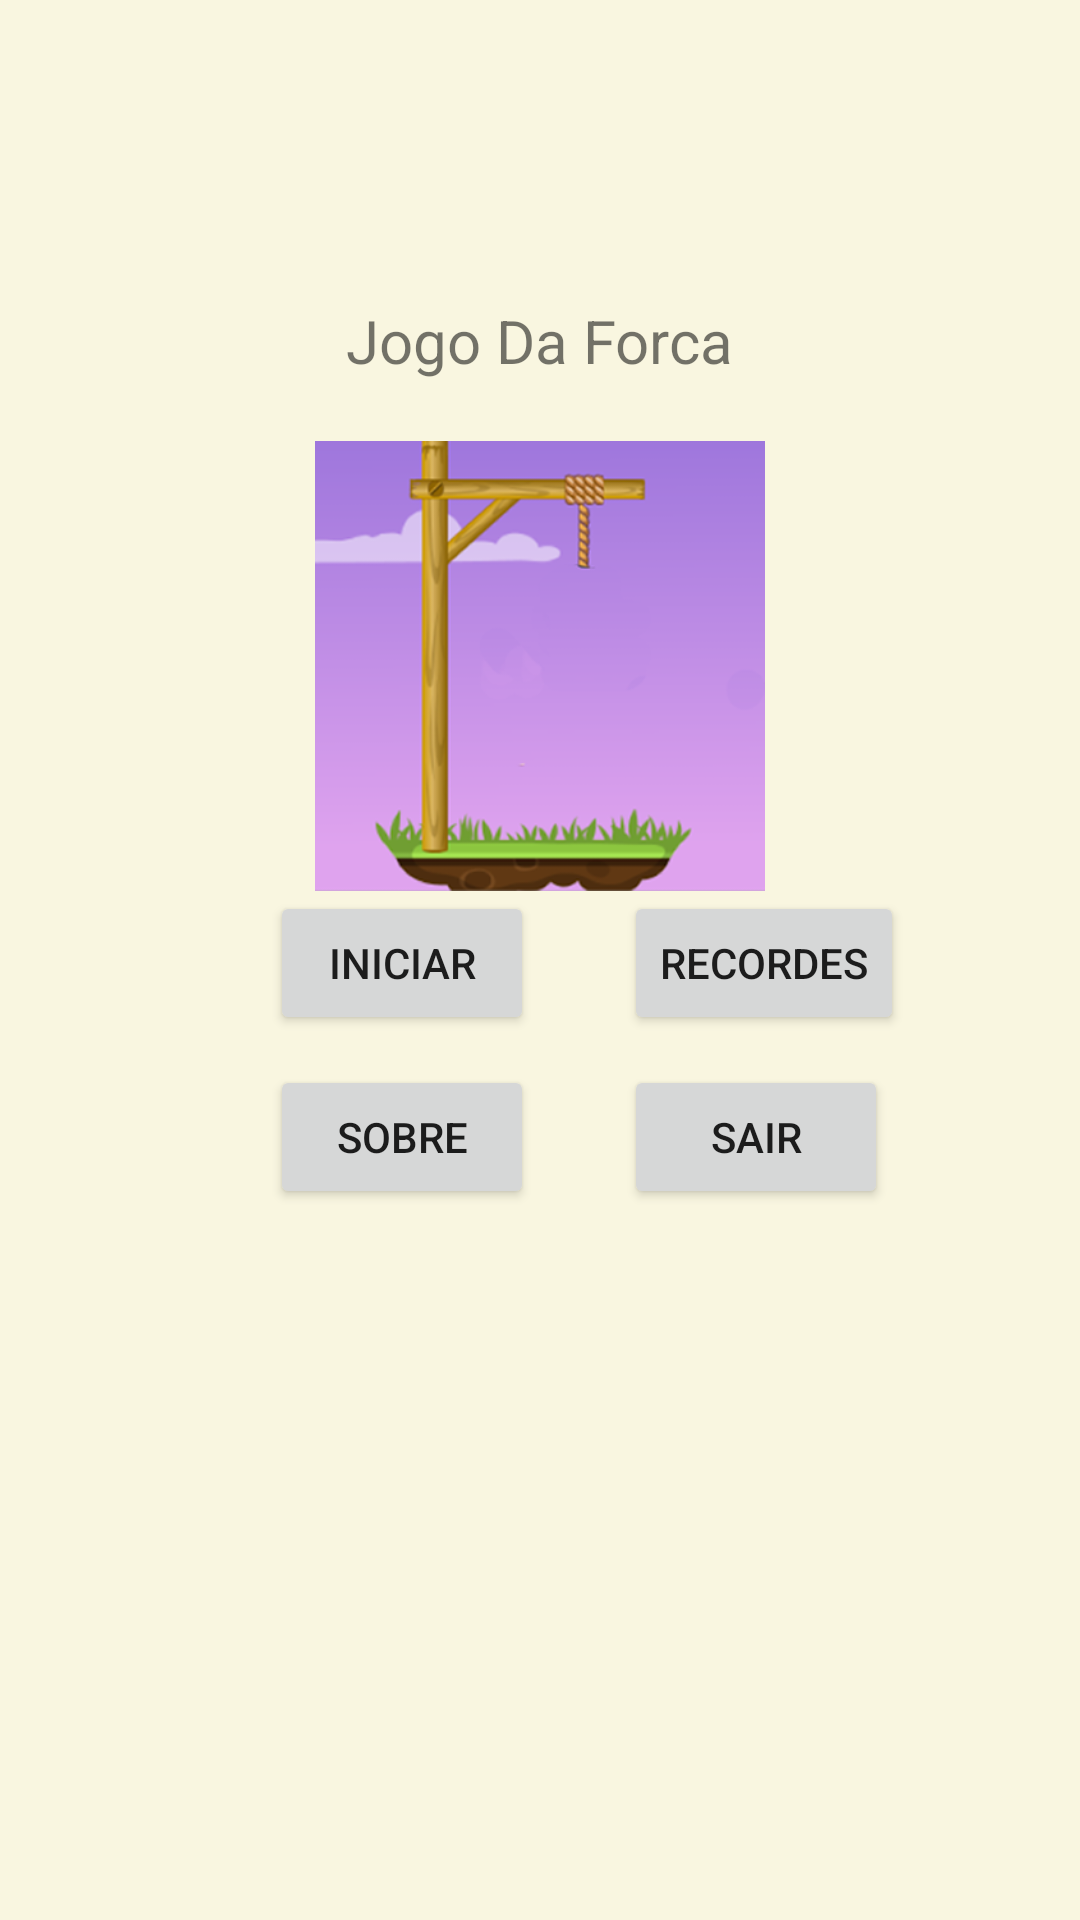

This screen was rendered from an Android layout file. Write that file and the resources it references.
<!-- AndroidManifest.xml: application theme AppTheme -->
<!-- res/layout/activity_teste.xml -->
<?xml version="1.0" encoding="utf-8"?>
<LinearLayout xmlns:android="http://schemas.android.com/apk/res/android"
    xmlns:app="http://schemas.android.com/apk/res-auto"
    xmlns:tools="http://schemas.android.com/tools"
    android:layout_width="match_parent"
    android:layout_height="match_parent"
    android:orientation="vertical"
    android:background="@color/beje"
    tools:context=".app.TesteActivity">

    <TextView
        android:layout_width="wrap_content"
        android:layout_height="wrap_content"
        android:text="@string/jogo_da_forca"
        android:layout_gravity="center"
        android:layout_marginTop="100dp"
        android:textSize="20dp"/>

    <ImageView
        android:id="@+id/imageView"
        android:layout_marginTop="20dp"
        android:layout_width="200dp"
        android:layout_height="150dp"
        android:layout_gravity="center"
        android:src="@drawable/forca_vazia" />

    <LinearLayout
        android:layout_width="match_parent"
        android:layout_height="wrap_content"
        android:orientation="horizontal">

        <Button
            android:layout_width="wrap_content"
            android:layout_marginLeft="90dp"
            android:layout_height="wrap_content"
            android:text="Iniciar"/>

        <Button
            android:layout_width="wrap_content"
            android:layout_height="wrap_content"
            android:layout_marginLeft="30dp"
            android:text="Recordes"/>

    </LinearLayout>

    <LinearLayout
        android:layout_width="match_parent"
        android:layout_height="wrap_content"
        android:layout_marginTop="10dp"
        android:orientation="horizontal"
        >

        <Button
            android:layout_width="wrap_content"
            android:layout_marginLeft="90dp"
            android:layout_height="wrap_content"
            android:text="Sobre"/>

        <Button
            android:layout_width="wrap_content"
            android:layout_height="wrap_content"
            android:layout_marginLeft="30dp"
            android:text="Sair"/>

    </LinearLayout>


</LinearLayout>
<!-- resources referenced by this layout -->
<resources>
  <color name="beje">#F9F6E0</color>
  <!-- drawable forca_vazia: png bitmap (drawable-v24, 448529 bytes) -->
  <string name="jogo_da_forca">Jogo Da Forca</string>
  <style name="AppTheme" parent="Theme.AppCompat.Light.NoActionBar">
          
          <item name="colorPrimary">@color/colorPrimary</item>
          <item name="colorPrimaryDark">@color/colorPrimaryDark</item>
          <item name="colorAccent">@color/colorAccent</item>
      </style>
  <color name="colorPrimary">#A279DB</color>
  <color name="colorPrimaryDark">#6C5092</color>
  <color name="colorAccent">#FF4081</color>
</resources>
